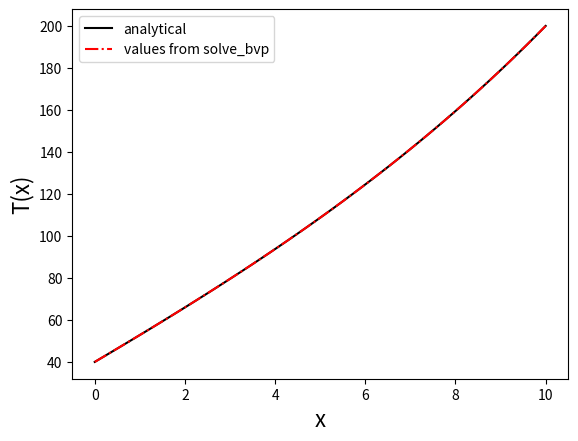

Write the Python code that produced this figure.
#example 1 shooting method now solved with builtin solvers
import numpy as np
import matplotlib.pyplot as plt
from scipy.integrate import solve_bvp
# =================== #
# Define parameters   #
# =================== #
# here, we define all the parameters at the top of 
#the file and use them below

Tinf=20 #deg C
T_x0=40 #deg C
T_end=200 #deg C
hp=0.01#/m2
(x0,xend)=(0,10)

def dfdx(x,f):
    #we have to include x for builtin methods 
    #or alternatively write dfdx(_,f) since x isnt in the equations
	
    #f =[T,u] where u is dTdx
    #so dfdx is [u,h'(T-Tinf)]
    dfdx_vals=[0,0]
    dfdx_vals[0]=f[1] #this is u
    dfdx_vals[1]=hp*(f[0]-Tinf)
	
    return dfdx_vals
	
#solve for c1 c2 for analytical solution
A = np.array([[1,1],[np.exp(1),np.exp(-1)]])
b = np.array([T_x0-Tinf,T_end-Tinf])
c = np.linalg.solve(A,b)

#added in the analytical solution
T_analytical=lambda x : c[0]*np.exp(0.1*x)+c[1]*np.exp(-0.1*x)+Tinf

# ====================== #
# solve using solve_bvp  #
# ====================== #

#in this method, we need a separate function to define the BCs
def mybc(Ta,Tb):
    #the first argument is the first boundary
    #the second argument is the last boundary
	
    # inputs Ta = [T(0)  u(0)]'
    #        Tb = [T(L)  u(L)]'

    #BCs have to defined as residuals
    BC1= Ta[0] - T_x0
    BC2= Tb[0] - T_end
	
    resid = [BC1,BC2]
    return resid

#for solve_bvp we also have to define 
#an empty object for it to fill with the solution
#grid for x
x_vals=np.linspace(x0,xend)

#object to be filled with y vals 
#note that the rows are the same as the size of your system 
#this is not optional (unlike solve_ivp)
y_vals=np.zeros((2,x_vals.size))



sol=solve_bvp(dfdx,mybc,x_vals,y_vals)


#lets plot the results 
plt.plot(x_vals,T_analytical(x_vals),'k-',label='analytical')
plt.plot(sol.x,sol.y[0],'r-.',label='values from solve_bvp')
plt.xlabel('x',fontsize=16)
plt.ylabel('T(x)',fontsize=16)
plt.legend()
plt.show()
